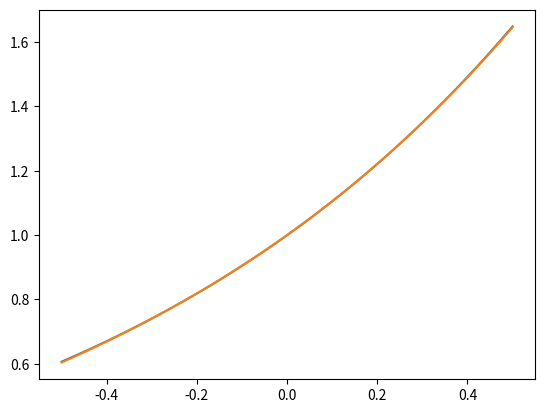

Here is the Python script that generated this plot:
import numpy as np
import matplotlib.pyplot as plt
import math 

def f(x):
    return (math.e)**x

def g(x):
    return 1 + x + 0.5*x**2 + 0.1667*x**3

x_range = np.linspace(-0.5, 0.5, 1000)
y_res_f = f(x_range)
y_res_g = g(x_range)

plt.plot(x_range, f(x_range), x_range, g(x_range))

plt.show()
